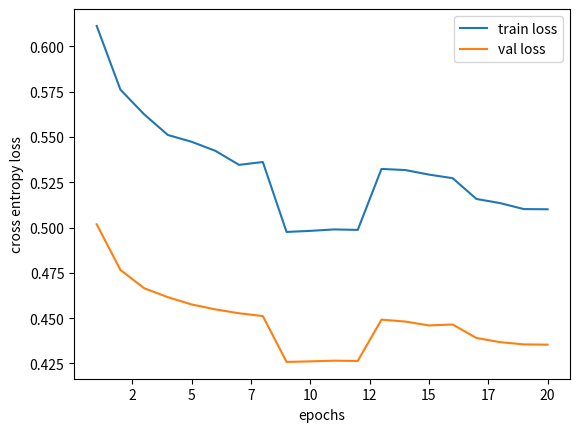

This chart was generated by the following Python code:
import matplotlib.pyplot as plt

text = '''Epoch:  1, Train Loss: 0.611272, Val Loss: 0.501793
Epoch:  2, Train Loss: 0.576085, Val Loss: 0.476603
Epoch:  3, Train Loss: 0.562478, Val Loss: 0.466494
Epoch:  4, Train Loss: 0.551071, Val Loss: 0.461554
Epoch:  5, Train Loss: 0.547335, Val Loss: 0.457554
Epoch:  6, Train Loss: 0.542338, Val Loss: 0.454835
Epoch:  7, Train Loss: 0.534591, Val Loss: 0.452678
Epoch:  8, Train Loss: 0.536167, Val Loss: 0.451148
Epoch:  9, Train Loss: 0.497563, Val Loss: 0.425833
Epoch: 10, Train Loss: 0.498166, Val Loss: 0.426147
Epoch: 11, Train Loss: 0.498955, Val Loss: 0.426520
Epoch: 12, Train Loss: 0.498700, Val Loss: 0.426365
Epoch: 13, Train Loss: 0.532344, Val Loss: 0.449168
Epoch: 14, Train Loss: 0.531730, Val Loss: 0.448113
Epoch: 15, Train Loss: 0.529223, Val Loss: 0.445977
Epoch: 16, Train Loss: 0.527232, Val Loss: 0.446489
Epoch: 17, Train Loss: 0.515771, Val Loss: 0.439053
Epoch: 18, Train Loss: 0.513480, Val Loss: 0.436738
Epoch: 19, Train Loss: 0.510182, Val Loss: 0.435502
Epoch: 20, Train Loss: 0.510072, Val Loss: 0.435354'''

text = text.split('\n')

# print(text)

train_loss = []
val_loss = []
for item in text:
    item = item.split(',')
    train_loss.append(item[1][item[1].find(': ') + 2:])
    val_loss.append(item[2][item[2].find(': ') + 2:])

train_loss = [float(item) for item in train_loss]
val_loss = [float(item) for item in val_loss]

plt.plot([i for i in range(1, 21)], train_loss, label='train loss')
plt.plot([i for i in range(1, 21)], val_loss, label='val loss')

plt.xlabel("epochs") 
plt.gca().xaxis.set_major_formatter(plt.FuncFormatter(lambda x, _: int(x)))
plt.ylabel("cross entropy loss")

plt.legend()
plt.show()